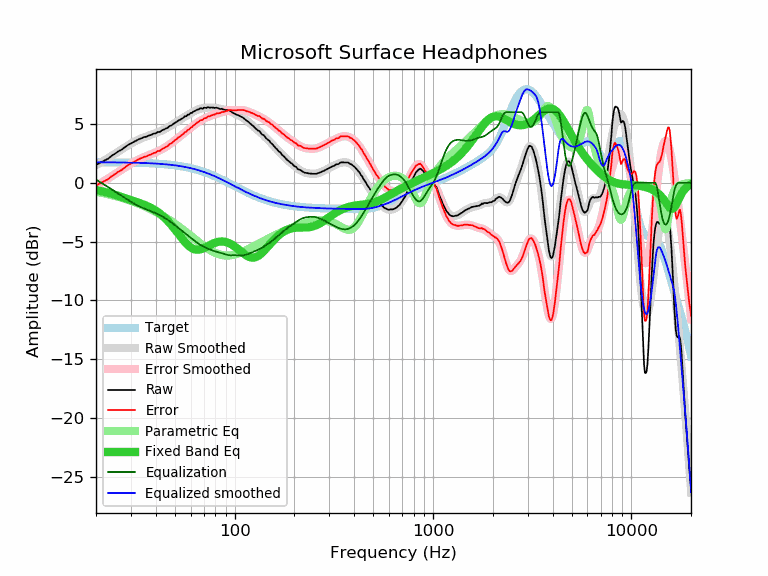

The file beside this chart, header and first rows:
frequency, raw, error, smoothed, error_smoothed, equalization, parametric_eq, equalized_raw, equalized_smoothed, target
20, 1.50, -0.24, 1.48, -0.26, 0.26, -0.62, 1.76, 1.74, 1.74
21, 1.70, -0.04, 1.69, -0.05, 0.05, -0.69, 1.75, 1.74, 1.74
22, 1.87, 0.13, 1.90, 0.16, -0.16, -0.77, 1.72, 1.74, 1.74
23, 2.04, 0.31, 2.10, 0.36, -0.36, -0.85, 1.68, 1.74, 1.74
24, 2.29, 0.56, 2.29, 0.56, -0.56, -0.94, 1.74, 1.74, 1.74
25, 2.48, 0.75, 2.49, 0.75, -0.75, -1.03, 1.73, 1.73, 1.73
26, 2.68, 0.95, 2.67, 0.94, -0.94, -1.12, 1.74, 1.73, 1.73
27, 2.82, 1.10, 2.85, 1.13, -1.13, -1.21, 1.70, 1.73, 1.73
28, 3.03, 1.31, 3.02, 1.30, -1.30, -1.30, 1.73, 1.72, 1.72
29, 3.21, 1.50, 3.19, 1.47, -1.47, -1.39, 1.75, 1.72, 1.72
30, 3.34, 1.63, 3.33, 1.62, -1.62, -1.48, 1.72, 1.71, 1.71
31, 3.47, 1.77, 3.47, 1.76, -1.76, -1.56, 1.71, 1.71, 1.71
32, 3.58, 1.88, 3.59, 1.89, -1.89, -1.64, 1.70, 1.70, 1.70
33, 3.71, 2.02, 3.69, 2.00, -2.00, -1.72, 1.72, 1.70, 1.70
34, 3.79, 2.11, 3.79, 2.10, -2.10, -1.79, 1.69, 1.69, 1.69
35, 3.88, 2.20, 3.87, 2.19, -2.19, -1.87, 1.69, 1.68, 1.68
36, 3.92, 2.25, 3.95, 2.28, -2.28, -1.96, 1.65, 1.67, 1.67
37, 4.02, 2.36, 4.02, 2.36, -2.36, -2.05, 1.67, 1.66, 1.66
38, 4.07, 2.42, 4.09, 2.43, -2.43, -2.15, 1.64, 1.65, 1.65
39, 4.17, 2.53, 4.16, 2.51, -2.51, -2.25, 1.66, 1.64, 1.64
40, 4.20, 2.57, 4.23, 2.59, -2.59, -2.37, 1.61, 1.63, 1.63
41, 4.32, 2.70, 4.30, 2.67, -2.67, -2.49, 1.65, 1.62, 1.62
42, 4.32, 2.71, 4.37, 2.76, -2.76, -2.63, 1.56, 1.61, 1.61
43, 4.46, 2.87, 4.45, 2.85, -2.85, -2.77, 1.61, 1.60, 1.60
44, 4.52, 2.94, 4.53, 2.95, -2.95, -2.92, 1.58, 1.58, 1.58
45, 4.61, 3.04, 4.62, 3.05, -3.05, -3.08, 1.57, 1.57, 1.57
46, 4.68, 3.13, 4.71, 3.15, -3.15, -3.24, 1.53, 1.55, 1.55
47, 4.82, 3.29, 4.80, 3.26, -3.26, -3.42, 1.56, 1.54, 1.54
48, 4.87, 3.35, 4.90, 3.37, -3.37, -3.60, 1.50, 1.52, 1.52
49, 4.99, 3.49, 4.99, 3.49, -3.49, -3.78, 1.51, 1.50, 1.50
50, 5.10, 3.62, 5.09, 3.60, -3.60, -3.96, 1.50, 1.48, 1.48
51, 5.17, 3.71, 5.18, 3.72, -3.72, -4.15, 1.46, 1.46, 1.46
52, 5.29, 3.85, 5.27, 3.83, -3.83, -4.33, 1.46, 1.44, 1.44
53, 5.35, 3.93, 5.36, 3.94, -3.94, -4.52, 1.41, 1.42, 1.42
54, 5.44, 4.05, 5.45, 4.05, -4.05, -4.69, 1.40, 1.40, 1.40
55, 5.51, 4.14, 5.53, 4.16, -4.16, -4.86, 1.36, 1.38, 1.38
56, 5.65, 4.30, 5.61, 4.26, -4.26, -5.02, 1.39, 1.35, 1.35
57, 5.65, 4.33, 5.69, 4.36, -4.36, -5.16, 1.29, 1.33, 1.33
58, 5.79, 4.49, 5.77, 4.47, -4.47, -5.29, 1.33, 1.30, 1.30
59, 5.80, 4.53, 5.84, 4.57, -4.57, -5.40, 1.24, 1.27, 1.27
60, 5.93, 4.69, 5.91, 4.67, -4.67, -5.50, 1.27, 1.24, 1.24
61, 5.95, 4.74, 5.98, 4.77, -4.77, -5.57, 1.19, 1.22, 1.22
62, 6.06, 4.88, 6.05, 4.86, -4.86, -5.63, 1.20, 1.19, 1.19
63, 6.09, 4.94, 6.11, 4.95, -4.95, -5.67, 1.14, 1.16, 1.16
64, 6.17, 5.05, 6.17, 5.04, -5.04, -5.69, 1.13, 1.12, 1.12
65, 6.23, 5.14, 6.22, 5.12, -5.12, -5.70, 1.11, 1.09, 1.09
66, 6.24, 5.19, 6.26, 5.20, -5.20, -5.69, 1.04, 1.06, 1.06
67, 6.34, 5.32, 6.29, 5.27, -5.27, -5.67, 1.07, 1.02, 1.02
68, 6.32, 5.33, 6.32, 5.33, -5.33, -5.64, 0.99, 0.99, 0.99
69, 6.29, 5.34, 6.35, 5.39, -5.39, -5.60, 0.90, 0.95, 0.95
70, 6.39, 5.48, 6.37, 5.45, -5.45, -5.55, 0.95, 0.92, 0.92
71, 6.37, 5.49, 6.38, 5.50, -5.50, -5.51, 0.88, 0.88, 0.88
72, 6.36, 5.52, 6.39, 5.55, -5.55, -5.45, 0.82, 0.84, 0.84
73, 6.41, 5.61, 6.40, 5.59, -5.59, -5.40, 0.82, 0.81, 0.81
74, 6.42, 5.66, 6.40, 5.63, -5.63, -5.35, 0.79, 0.77, 0.77
75, 6.38, 5.65, 6.40, 5.67, -5.67, -5.30, 0.71, 0.73, 0.73
76, 6.40, 5.71, 6.40, 5.71, -5.71, -5.25, 0.69, 0.69, 0.69
77, 6.39, 5.74, 6.40, 5.75, -5.75, -5.20, 0.65, 0.65, 0.65
78, 6.39, 5.78, 6.39, 5.78, -5.78, -5.16, 0.61, 0.61, 0.61
79, 6.36, 5.79, 6.38, 5.81, -5.81, -5.12, 0.55, 0.57, 0.57
... 553 more rows
